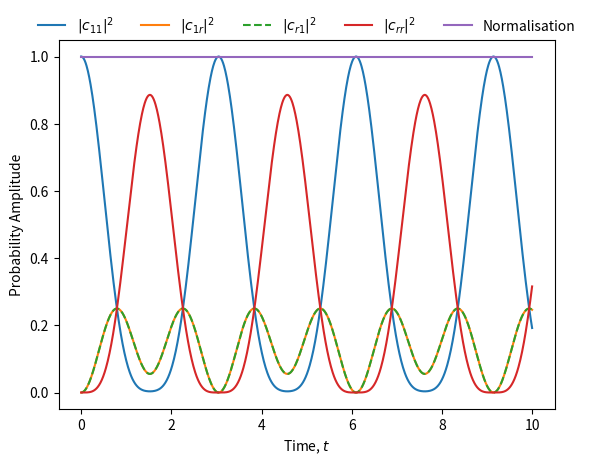

This figure's Python source:
import numpy as np
import matplotlib.pyplot as plt
from scipy.integrate import solve_ivp
from functools import partial


def f(laser_freq, detuning_1, detuning_2, time, state):
    return [
        -1j * (laser_freq * (state[1] + state[2])),
        -1j * (detuning_2 * state[1] + laser_freq * (state[3] + state[0])),
        -1j * (detuning_1 * state[2] + laser_freq * (state[3] + state[0])),
        -1j * ((detuning_1 + detuning_2) *
               state[3] + laser_freq * (state[1] + state[2]))
    ]


def solve_with(*, laser_freq=1, detuning_1=0.5, detuning_2=0.5, tf=10, init=None):
    if init is None:
        init = [1+0j, 0+0j, 0+0j, 0+0j]
    d = partial(f, laser_freq, detuning_1, detuning_2)

    return solve_ivp(d, [0, tf], init, max_step=.01)


if __name__ == '__main__':
    sol = solve_with()

    # Individual Prob. Amps
    plt.plot(sol.t, np.abs(sol.y[0])**2, label='$|c_{11}|^2$')
    plt.plot(sol.t, np.abs(sol.y[1])**2, label='$|c_{1r}|^2$')
    plt.plot(sol.t, np.abs(sol.y[2])**2, label='$|c_{r1}|^2$', linestyle='--')
    plt.plot(sol.t, np.abs(sol.y[3])**2, label='$|c_{rr}|^2$')

    norm = (np.abs(sol.y[0])**2
            + np.abs(sol.y[2])**2
            + np.abs(sol.y[3])**2
            + np.abs(sol.y[1])**2)
    plt.plot(sol.t, norm, label='Normalisation')

    plt.xlabel('Time, $t$')
    plt.ylabel('Probability Amplitude')
    plt.legend(frameon=False, ncol=5, loc='upper center',
               bbox_to_anchor=(0.5, 1.1))
    plt.savefig('twoatom_noint_numerical.png', dpi=100)

    plt.show()
